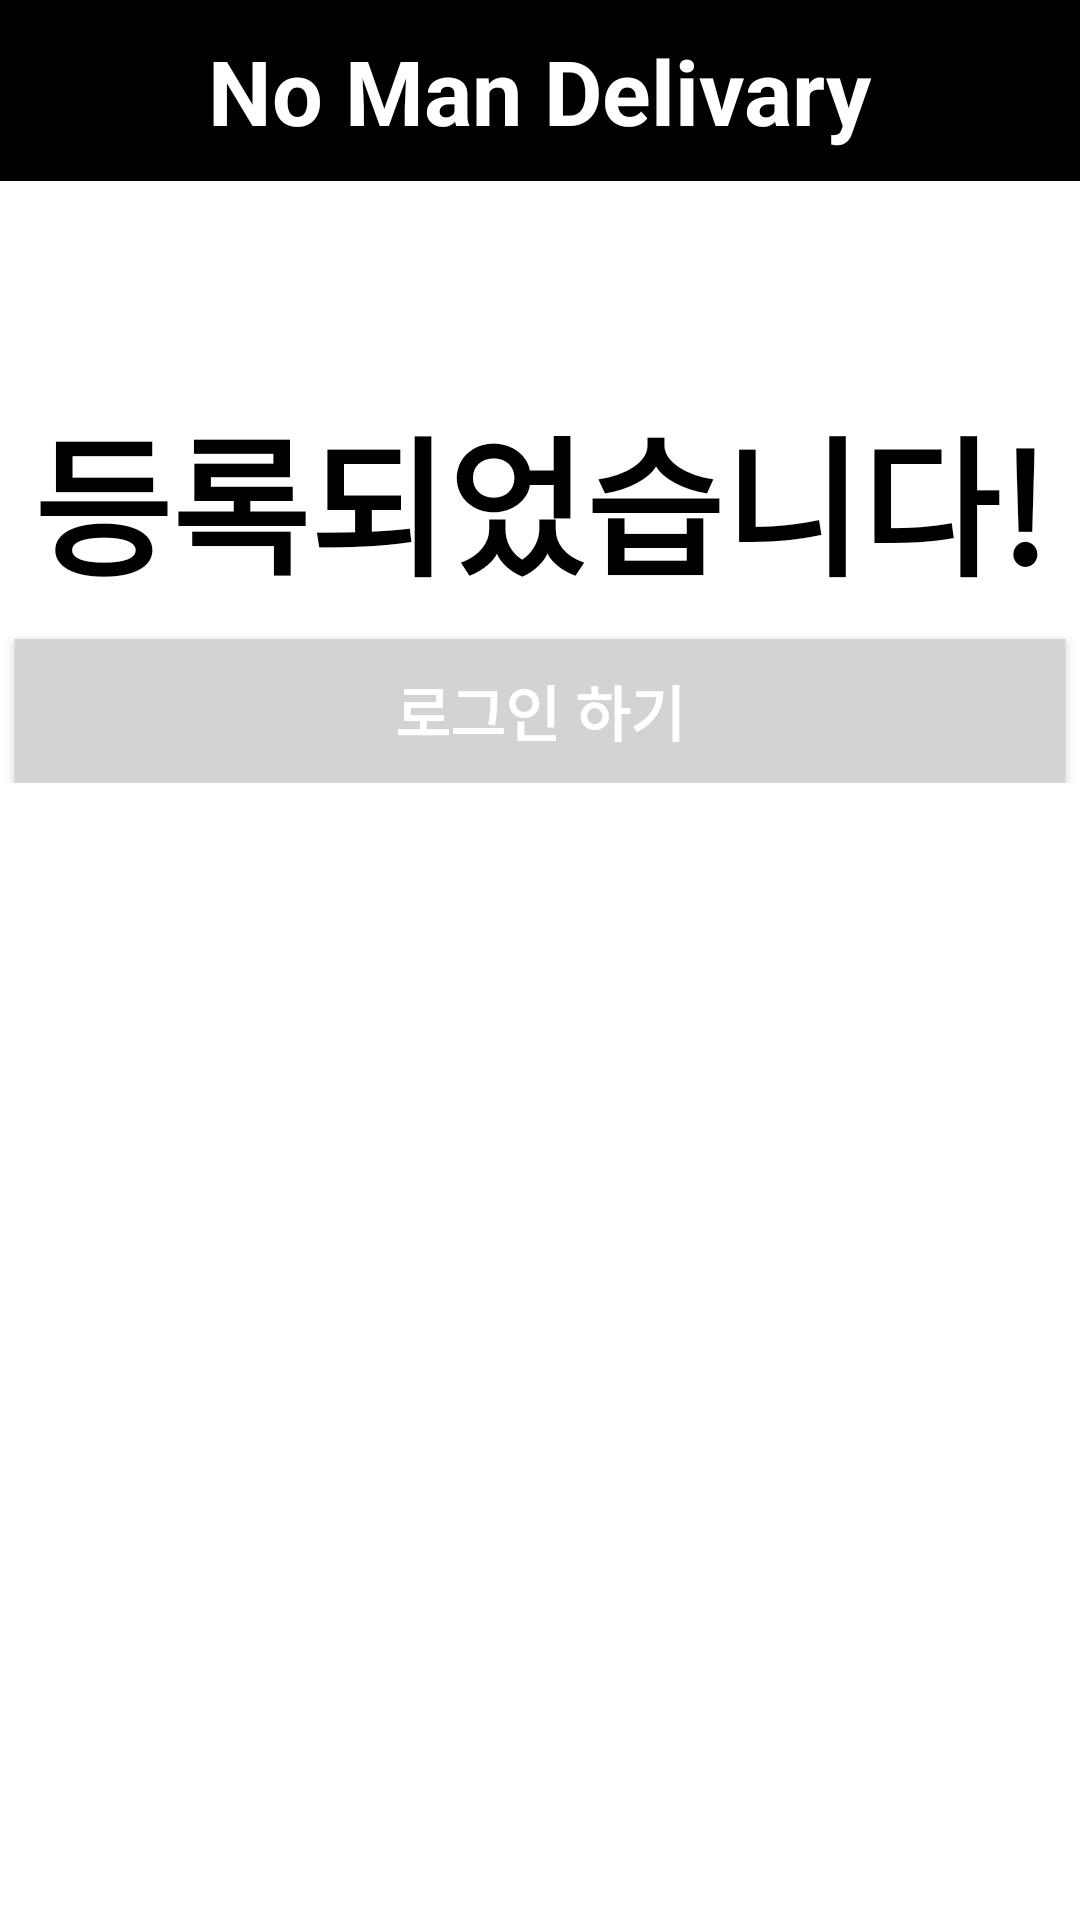

Reconstruct the res/layout file that produces this screen, plus the resources it refers to.
<!-- AndroidManifest.xml: application theme Theme.NOMANDELIVARY.NOMANDELIVARY -->
<!-- res/layout/activity_register_finish.xml -->
<?xml version="1.0" encoding="utf-8"?>
<RelativeLayout xmlns:android="http://schemas.android.com/apk/res/android"
    xmlns:app="http://schemas.android.com/apk/res-auto"
    xmlns:tools="http://schemas.android.com/tools"
    android:layout_width="match_parent"
    android:layout_height="match_parent"
    tools:context=".LoginActivity">

    <LinearLayout
        android:layout_width="match_parent"
        android:layout_height="match_parent"
        android:orientation="vertical">

        <LinearLayout
            android:layout_width="match_parent"
            android:layout_height="wrap_content"
            android:background="@color/colorPrimary"
            android:orientation="vertical">

            <TextView
                android:layout_width="wrap_content"
                android:layout_height="wrap_content"
                android:layout_gravity="center"
                android:text="No Man Delivary"
                android:textColor="#FFFFFF"
                android:textSize="30dp"
                android:textStyle="bold"
                android:layout_marginTop="10dp"
                android:layout_marginBottom="10dp"/>


        </LinearLayout>

        <LinearLayout
            android:layout_width="match_parent"
            android:layout_height="wrap_content"
            android:background="@color/colorAccent"
            android:orientation="vertical">

            <TextView
                android:layout_width="wrap_content"
                android:layout_height="wrap_content"
                android:layout_gravity="center"
                android:paddingTop="10dp"
                android:text="등록되었습니다!"
                android:textColor="#000000"
                android:textSize="50dp"
                android:textStyle="bold"
                android:layout_marginTop="60dp"/>

            <Button
                android:layout_width="350dp"
                android:layout_height="wrap_content"
                android:layout_gravity="center"
                android:layout_marginTop="10dp"
                android:background="@color/colorSecondary"
                android:text="로그인 하기"
                android:textAlignment="center"
                android:textColor="#ffffff"
                android:textSize="20dp"
                android:textStyle="bold" />
        </LinearLayout>


    </LinearLayout>

</RelativeLayout>
<!-- resources referenced by this layout -->
<resources>
  <color name="colorAccent">#FFFFFF</color>
  <color name="colorPrimary">#000000</color>
  <color name="colorSecondary">#D3D3D3</color>
  <style name="Theme.NOMANDELIVARY.NOMANDELIVARY">
          <item name="windowActionBar">false</item>
          <item name="windowNoTitle">true</item>
      </style>
</resources>
